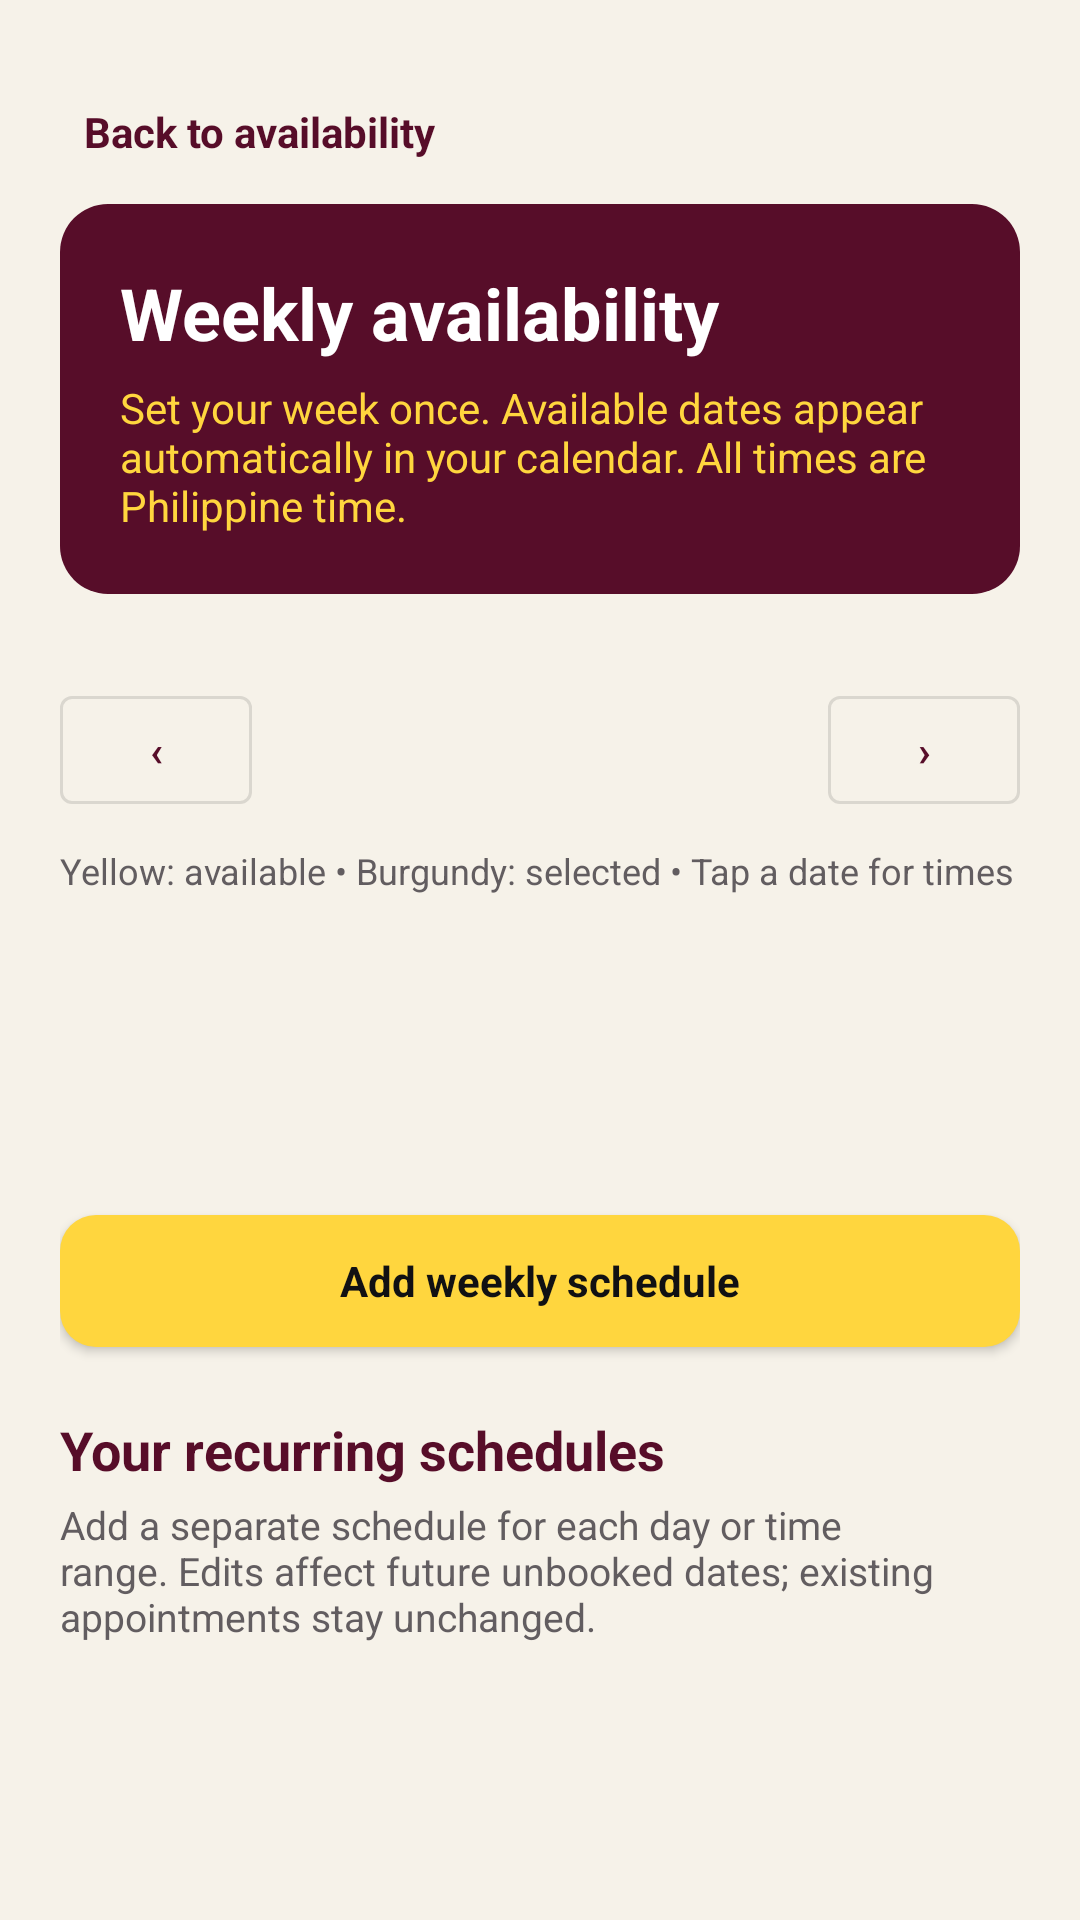

Here is an Android app screen rendered from its layout file. Give the layout XML and the strings, colors and styles it references.
<!-- AndroidManifest.xml: application theme Theme.CitecSchedulingApp -->
<!-- res/layout/activity_weekly_availability.xml -->
<?xml version='1.0' encoding='utf-8'?>
<ScrollView xmlns:android="http://schemas.android.com/apk/res/android" xmlns:app="http://schemas.android.com/apk/res-auto" android:layout_width="match_parent" android:layout_height="match_parent" android:background="@color/bg_light" android:fillViewport="true">
    <LinearLayout android:layout_width="match_parent" android:layout_height="wrap_content" android:orientation="vertical" android:padding="20dp">
        <com.google.android.material.button.MaterialButton android:id="@+id/btnWeeklyBack" style="@style/Widget.MaterialComponents.Button.TextButton" android:layout_width="wrap_content" android:layout_height="48dp" android:text="Back to availability" android:textAllCaps="false" android:letterSpacing="0" />
        <LinearLayout android:layout_width="match_parent" android:layout_height="wrap_content" android:orientation="vertical" android:padding="20dp" android:background="@drawable/brand_burgundy" android:layout_marginBottom="12dp">
            <TextView android:layout_width="match_parent" android:layout_height="wrap_content" android:text="Weekly availability" android:textSize="24sp" android:textStyle="bold" android:textColor="@color/white" />
            <TextView android:layout_width="match_parent" android:layout_height="wrap_content" android:text="Set your week once. Available dates appear automatically in your calendar. All times are Philippine time." android:textSize="14sp" android:textColor="@color/brand_yellow" android:layout_marginTop="6dp" />
        </LinearLayout>
        <LinearLayout android:layout_width="match_parent" android:layout_height="wrap_content" android:gravity="center_vertical" android:layout_marginTop="16dp">
            <com.google.android.material.button.MaterialButton android:id="@+id/btnPreviousMonth" style="@style/Widget.MaterialComponents.Button.OutlinedButton" android:layout_width="64dp" android:layout_height="48dp" android:text="‹" android:contentDescription="Previous month" android:textAllCaps="false" android:letterSpacing="0" />
            <TextView android:id="@+id/tvAvailabilityMonth" android:layout_width="0dp" android:layout_height="wrap_content" android:layout_weight="1" android:gravity="center" android:textSize="18sp" android:textStyle="bold" android:textColor="@color/primary" />
            <com.google.android.material.button.MaterialButton android:id="@+id/btnNextMonth" style="@style/Widget.MaterialComponents.Button.OutlinedButton" android:layout_width="64dp" android:layout_height="48dp" android:text="›" android:contentDescription="Next month" android:textAllCaps="false" android:letterSpacing="0" />
        </LinearLayout>
        <TextView android:layout_width="match_parent" android:layout_height="wrap_content" android:layout_marginTop="8dp" android:text="Yellow: available • Burgundy: selected • Tap a date for times" android:textSize="12sp" android:textColor="@color/text_secondary" />
        <GridLayout android:id="@+id/gridAvailabilityMonth" android:layout_width="match_parent" android:layout_height="wrap_content" android:columnCount="7" android:layout_marginTop="12dp" />
        <TextView android:id="@+id/tvWeeklyStatus" android:layout_width="match_parent" android:layout_height="wrap_content" android:accessibilityLiveRegion="polite" android:textColor="@color/text_secondary" android:layout_marginTop="12dp" />
        <TextView android:id="@+id/tvAvailabilityDate" android:layout_width="match_parent" android:layout_height="wrap_content" android:layout_marginTop="16dp" android:textSize="16sp" android:textStyle="bold" android:textColor="@color/primary" />
        <LinearLayout android:id="@+id/containerCalendarSlots" android:layout_width="match_parent" android:layout_height="wrap_content" android:orientation="vertical" />
        <com.google.android.material.button.MaterialButton android:id="@+id/btnAddWeekly" android:layout_width="match_parent" android:layout_height="56dp" android:layout_marginTop="20dp" android:text="Add weekly schedule" android:textAllCaps="false" android:letterSpacing="0" app:backgroundTint="@color/brand_yellow" android:textColor="@color/brand_ink" />
        <TextView android:layout_width="match_parent" android:layout_height="wrap_content" android:layout_marginTop="16dp" android:text="Your recurring schedules" android:textSize="18sp" android:textStyle="bold" android:textColor="@color/primary" />
        <TextView android:layout_width="match_parent" android:layout_height="wrap_content" android:layout_marginTop="4dp" android:text="Add a separate schedule for each day or time range. Edits affect future unbooked dates; existing appointments stay unchanged." android:textSize="13sp" android:textColor="@color/text_secondary" />
        <LinearLayout android:id="@+id/containerRecurringRules" android:layout_width="match_parent" android:layout_height="wrap_content" android:orientation="vertical" />
    </LinearLayout>
</ScrollView>
<!-- resources referenced by this layout -->
<resources>
  <color name="bg_light">#F6F2E9</color>
  <color name="brand_ink">#111113</color>
  <color name="brand_yellow">#FFD63E</color>
  <color name="primary">#570D29</color>
  <color name="text_secondary">#625D60</color>
  <color name="white">#FFFFFF</color>
  <!-- drawable brand_burgundy (drawable) -->
  <?xml version='1.0' encoding='utf-8'?>
  <shape xmlns:android="http://schemas.android.com/apk/res/android" android:shape="rectangle">
      <solid android:color="@color/primary" />
      <corners android:radius="16dp" />
  </shape>
  <style name="Theme.CitecSchedulingApp" parent="Theme.MaterialComponents.Light.NoActionBar">
          <item name="colorPrimary">@color/primary</item>
          <item name="colorPrimaryVariant">@color/primary_dark</item>
          <item name="colorOnPrimary">@color/white</item>
          <item name="colorSecondary">@color/primary</item>
          <item name="colorOnSecondary">@color/white</item>
          <item name="android:fontFamily">sans-serif</item>
          <item name="android:textColorPrimary">@color/text_primary</item>
          <item name="android:textColorSecondary">@color/text_secondary</item>
          <item name="colorSurface">@color/white</item>
          <item name="colorOnSurface">@color/text_primary</item>
          <item name="android:colorBackground">@color/bg_light</item>
          <item name="colorOnBackground">@color/text_primary</item>
          <item name="android:windowBackground">@color/bg_light</item>
          <item name="android:statusBarColor">@color/bg_light</item>
          <item name="android:navigationBarColor">@color/bg_light</item>
          <item name="android:windowLightStatusBar">true</item>
          <item name="materialButtonStyle">@style/Widget.Citec.Button</item>
          <item name="textInputStyle">@style/Widget.Citec.Input</item>
          <item name="alertDialogTheme">@style/WeeklyAvailabilityDialog</item>
      </style>
  <color name="primary_dark">#3B091C</color>
  <color name="text_primary">#111113</color>
  <style name="Widget.Citec.Button" parent="Widget.MaterialComponents.Button">
          <item name="android:textAllCaps">false</item>
          <item name="android:letterSpacing">0</item>
          <item name="cornerRadius">12dp</item>
          <item name="android:textStyle">bold</item>
      </style>
  <style name="Widget.Citec.Input" parent="Widget.MaterialComponents.TextInputLayout.OutlinedBox">
          <item name="boxBackgroundColor">@color/bg_light</item>
          <item name="boxStrokeColor">@color/primary</item>
          <item name="hintTextColor">@color/primary</item>
          <item name="boxCornerRadiusTopStart">10dp</item>
          <item name="boxCornerRadiusTopEnd">10dp</item>
          <item name="boxCornerRadiusBottomStart">10dp</item>
          <item name="boxCornerRadiusBottomEnd">10dp</item>
      </style>
  <style name="WeeklyAvailabilityDialog" parent="ThemeOverlay.MaterialComponents.MaterialAlertDialog">
          <item name="android:colorBackground">@color/white</item>
          <item name="colorSurface">@color/white</item>
          <item name="android:textColorPrimary">@color/text_primary</item>
          <item name="android:textColorSecondary">@color/text_secondary</item>
      </style>
</resources>
